Run: headless pygame with SDL's dummy video driver; simulated clock (each Clock.tick advances the game by its frame time, no real sleeping); random seed 0; keys injected as events and as key.get_pressed() state; no mouse input.
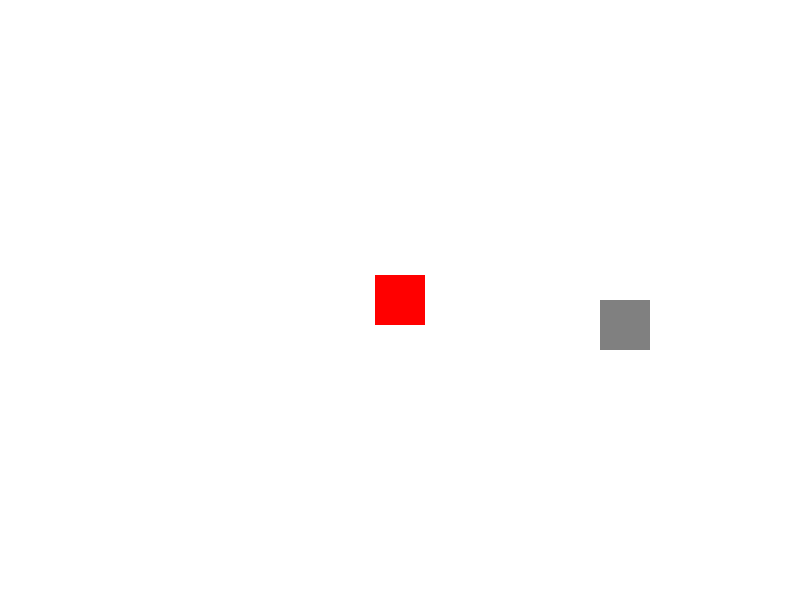
Frame 1 of 4 · flips 1–60 · no input
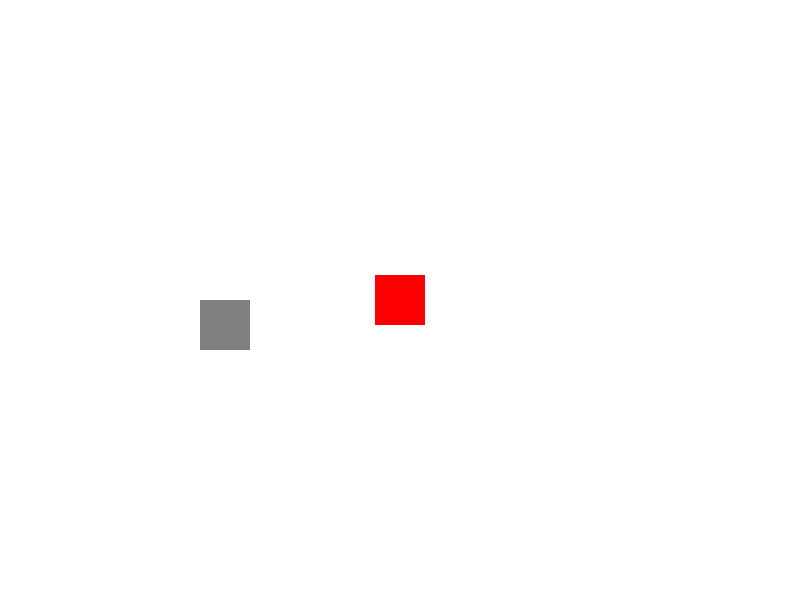
Frame 2 of 4 · flips 61–180 · tapped SPACE, RETURN · held RIGHT (→), D
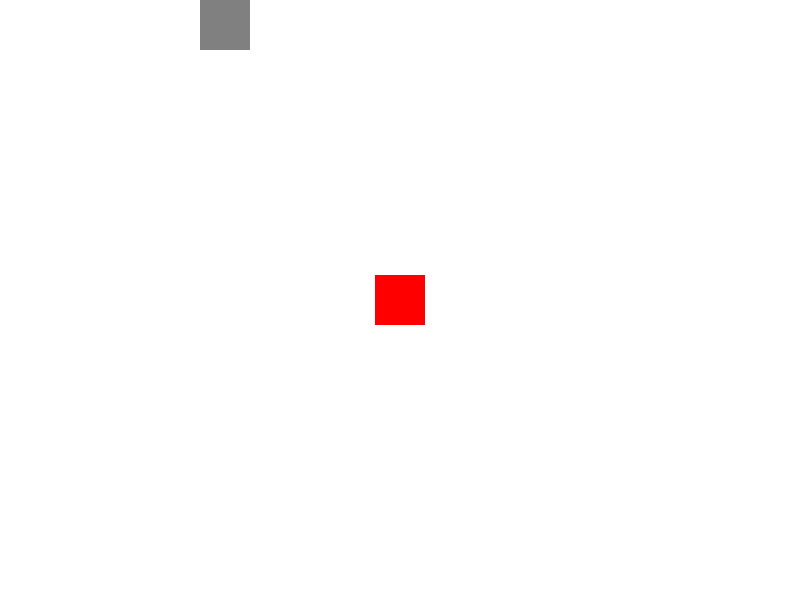
Frame 3 of 4 · flips 181–300 · held DOWN (↓), S
Frame 4 of 4 · flips 301–420 · held LEFT (←), A, UP (↑), W · screen same as frame 1, image omitted

The pygame program that drew these frames:

import pygame
import sys

# Initialize pygame
pygame.init()

# Define constants
SCREEN_WIDTH, SCREEN_HEIGHT = 800, 600
CUBE_SIZE = 50
WHITE = (255, 255, 255)
RED = (255, 0, 0)
GRAY = (128, 128, 128)

# Create screen
screen = pygame.display.set_mode((SCREEN_WIDTH, SCREEN_HEIGHT))
pygame.display.set_caption("Red and Gray Cube on White Plane")

# Create a large white surface for the plane
plane_width, plane_height = 1600, 1200  # Larger than the screen
plane_surface = pygame.Surface((plane_width, plane_height))
plane_surface.fill(WHITE)

# Red cube's world position (not screen position)
cube_x, cube_y = plane_width // 2, plane_height // 2  # Start at center of plane
cube_speed = 5

# Fixed gray cube position (in world space, not screen space)
gray_cube_x, gray_cube_y = plane_width // 2 + 200, plane_height // 2  # Offset from red cube

# Main game loop
clock = pygame.time.Clock()
running = True
while running:
    for event in pygame.event.get():
        if event.type == pygame.QUIT:
            running = False

    # Get key states for movement
    keys = pygame.key.get_pressed()
    if keys[pygame.K_LEFT]:
        cube_x -= cube_speed
    if keys[pygame.K_RIGHT]:
        cube_x += cube_speed
    if keys[pygame.K_UP]:
        cube_y -= cube_speed
    if keys[pygame.K_DOWN]:
        cube_y += cube_speed

    # Calculate camera offset based on the red cube's position
    camera_x = cube_x - SCREEN_WIDTH // 2
    camera_y = cube_y - SCREEN_HEIGHT // 2

    # Ensure the camera does not go beyond the plane boundaries
    camera_x = max(0, min(camera_x, plane_width - SCREEN_WIDTH))
    camera_y = max(0, min(camera_y, plane_height - SCREEN_HEIGHT))

    # Draw everything
    screen.blit(plane_surface, (-camera_x, -camera_y))

    # Draw the fixed gray cube (stationary in world space)
    pygame.draw.rect(screen, GRAY, (gray_cube_x - camera_x, gray_cube_y - camera_y, CUBE_SIZE, CUBE_SIZE))

    # Draw the movable red cube (always at the center of the screen)
    pygame.draw.rect(screen, RED, ((SCREEN_WIDTH // 2) - (CUBE_SIZE // 2), 
                                   (SCREEN_HEIGHT // 2) - (CUBE_SIZE // 2), 
                                   CUBE_SIZE, CUBE_SIZE))
    
    # Update display
    pygame.display.flip()
    
    # Cap the frame rate
    clock.tick(60)

# Clean up
pygame.quit()
sys.exit()
